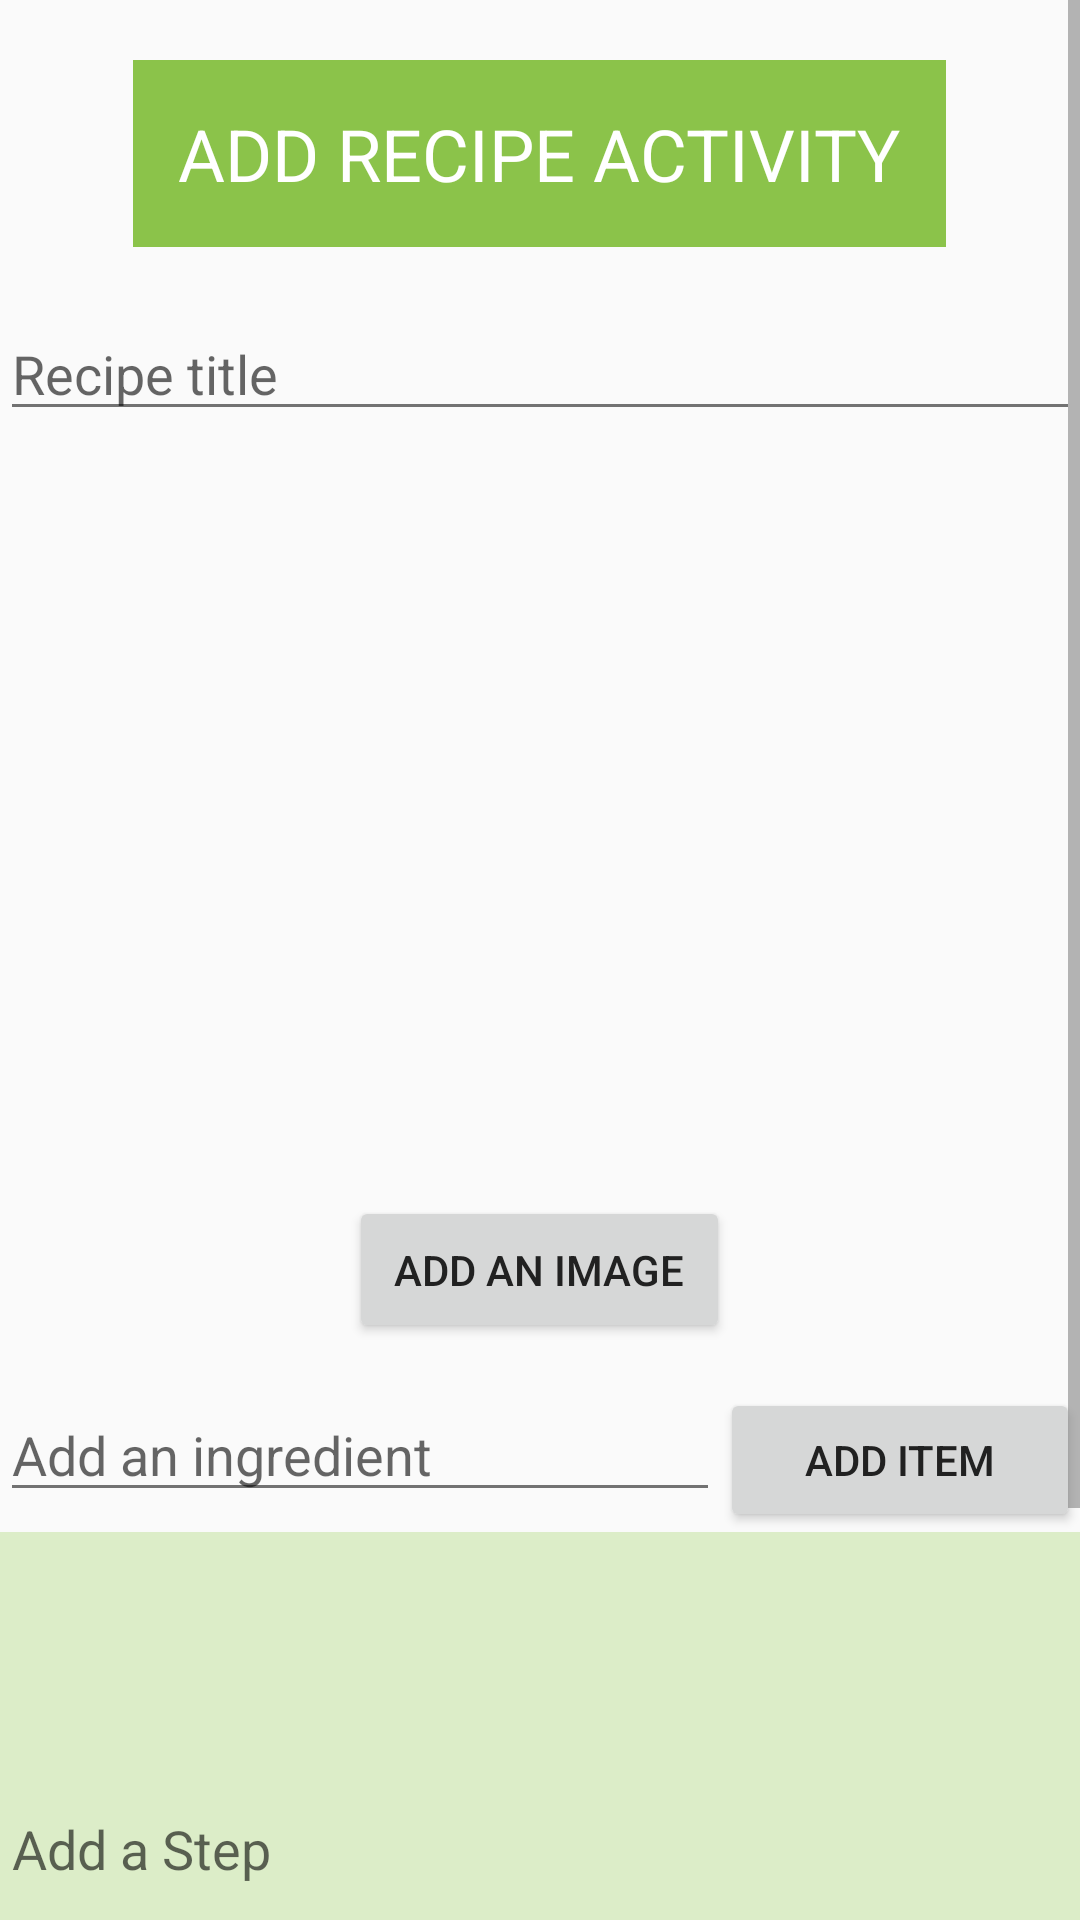

The Android layout XML behind this screen, and the referenced resources:
<!-- AndroidManifest.xml: application theme AppTheme -->
<!-- res/layout/activity_add_recipe.xml -->
<?xml version="1.0" encoding="utf-8"?>
<ScrollView xmlns:android="http://schemas.android.com/apk/res/android"
    xmlns:tools="http://schemas.android.com/tools"
    android:layout_width="fill_parent"
    android:layout_height="fill_parent"
    tools:context="com.example.localadmin.testapp1.AddRecipeActivity">

    <LinearLayout
        android:id="@+id/layout_add_recipe_main"
        android:layout_width="match_parent"
        android:layout_height="match_parent"
        android:orientation="vertical">

        <LinearLayout
            android:id="@+id/layout_add_recipe0"
            android:layout_width="match_parent"
            android:layout_height="wrap_content"
            android:layout_marginTop="20dp"
            android:orientation="vertical">

            <TextView
                android:id="@+id/text_view_add_recipe_title"
                android:layout_width="wrap_content"
                android:layout_height="wrap_content"
                android:layout_gravity="center_horizontal"
                android:background="@color/primary"
                android:padding="15dp"
                android:text="ADD RECIPE ACTIVITY"
                android:textColor="#fff"
                android:textSize="24sp" />
        </LinearLayout>

        <EditText
            android:id="@+id/edit_text_recipe_title"
            android:layout_width="match_parent"
            android:layout_height="wrap_content"
            android:layout_marginTop="20dp"
            android:hint="@string/edit_text_recipe_title_hint" />
        <ImageView
            android:layout_width="match_parent"
            android:layout_height="200dp"
            android:scaleType="centerCrop"
            android:layout_margin="20dp"
            android:id="@+id/image_view_add_recipe"
            android:contentDescription="Recipe image"
            android:layout_gravity="center_horizontal"/>

        <Button
            android:id="@+id/button_image_add_recipe"
            android:layout_width="wrap_content"
            android:layout_height="wrap_content"
            android:onClick="addImage"
            android:text="add an image"
            android:layout_gravity="center_horizontal"
            android:padding="15dp"
            android:layout_margin="15dp" />

        <RelativeLayout
            android:id="@+id/layout_add_recipe1"
            android:layout_width="match_parent"
            android:layout_height="wrap_content"
            android:orientation="vertical">

            <EditText
                android:id="@+id/txtItem"
                android:layout_width="240dp"
                android:layout_height="wrap_content"
                android:hint="@string/hintTxtItem"
                android:inputType="text" />

            <Button
                android:id="@+id/button_ingredient_add_recipe"
                android:layout_width="fill_parent"
                android:layout_height="wrap_content"
                android:layout_toEndOf="@id/txtItem"
                android:layout_toRightOf="@id/txtItem"
                android:onClick="addIngredient"
                android:text="@string/lblBtnAdd" />
        </RelativeLayout>


        <LinearLayout
            android:id="@+id/layout_add_recipe2"
            android:layout_width="fill_parent"
            android:layout_height="wrap_content"
            android:orientation="vertical">


            <android.support.v7.widget.RecyclerView
                android:id="@+id/my_ingredient_recycler_view"
                android:layout_width="match_parent"
                android:layout_height="wrap_content"
                android:scrollbars="vertical"> </android.support.v7.widget.RecyclerView>

        </LinearLayout>



        <LinearLayout
            android:id="@+id/layout_add_recipe4"
            android:layout_width="fill_parent"
            android:layout_height="wrap_content"
            android:background="@color/primary_light"
            android:orientation="vertical">
            <EditText
                android:id="@+id/edit_text_step"
                android:layout_width="match_parent"
                android:layout_height="wrap_content"
                android:layout_below="@+id/layout_add_recipe2"
                android:layout_marginTop="10dp"
                android:ems="10"
                android:hint="@string/edit_text_steps_hint"
                android:inputType="textMultiLine"
                android:lines="8"
                />
        <Button
            android:id="@+id/button_step_add_recipe"
            android:layout_width="wrap_content"
            android:layout_height="wrap_content"
            android:onClick="addStep"
            android:text="@string/lblBtnAddStep"
            android:layout_gravity="right" />



                <android.support.v7.widget.RecyclerView
                    android:id="@+id/my_step_recycler_view"
                    android:layout_width="match_parent"
                    android:layout_height="wrap_content"
                    android:scrollbars="vertical"> </android.support.v7.widget.RecyclerView>

            </LinearLayout>

        <Button
            android:id="@+id/button_add_recipe"
            android:layout_width="wrap_content"
            android:layout_height="wrap_content"
            android:layout_alignParentEnd="true"
            android:layout_alignParentRight="true"
            android:layout_below="@+id/edit_text_steps"
            android:layout_marginEnd="20dp"
            android:layout_marginRight="20dp"
            android:layout_marginTop="10dp"
            android:onClick="addRecipe"
            android:text="@string/button_add_recipe_text" />
    </LinearLayout>

</ScrollView>
<!-- resources referenced by this layout -->
<resources>
  <color name="primary">#8BC34A</color>
  <color name="primary_light">#DCEDC8</color>
  <string name="button_add_recipe_text">Add Recipe</string>
  <string name="edit_text_recipe_title_hint">Recipe title</string>
  <string name="edit_text_steps_hint">Add a Step</string>
  <string name="hintTxtItem">Add an ingredient</string>
  <string name="lblBtnAdd">Add Item</string>
  <string name="lblBtnAddStep">Add Step</string>
  <style name="AppTheme" parent="Theme.AppCompat.Light.NoActionBar">
          <item name="colorPrimary">@color/primary</item>
          <item name="colorPrimaryDark">@color/primary_dark</item>
          <item name="colorAccent">@color/accent</item>
          <item name="android:textColorPrimary">@color/primary_text</item>
          <item name="android:textColorSecondary">@color/secondary_text</item>
          <item name="android:icon">@color/icons</item>
          <item name="android:divider">@color/divider</item>
          
      </style>
  <color name="primary_dark">#689F38</color>
  <color name="accent">#FF5252</color>
  <color name="primary_text">#212121</color>
  <color name="secondary_text">#727272</color>
  <color name="icons">#212121</color>
  <color name="divider">#B6B6B6</color>
</resources>
